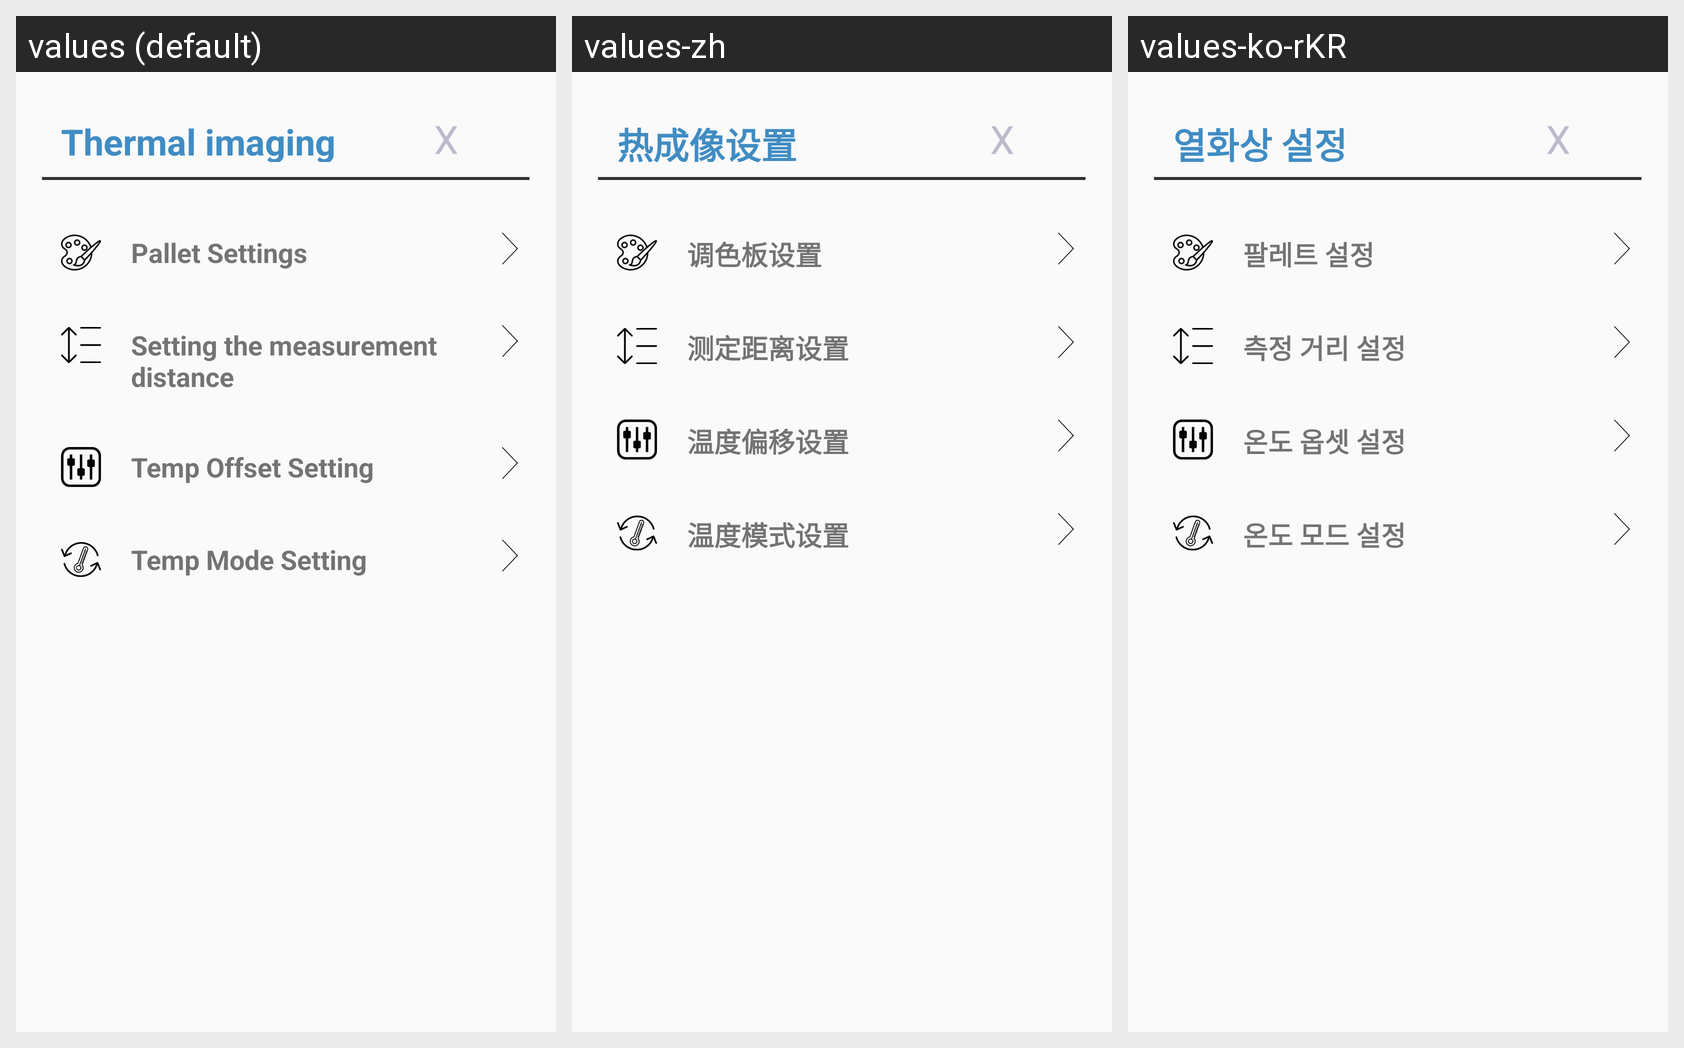

Strings drawn on this Android screen and how each of the app's shown locales translates them:
Android screen res/layout/fragment_set_cam2.xml rendered under 3 locales, left to right: values (default), values-zh, values-ko-rKR. Device: Nexus 5 (rendered at 1080×1920; each locale shown at half size, 540×960, under a caption strip naming it); theme Theme.AppCompat.Light.NoActionBar.FullScreen.
Strings drawn on this screen, with the default value and each locale's value (text and hints the layout hard-codes, and strings that could not be matched under every locale, appear in the picture but are not listed):

Thermal_imaging_settings
  values: Thermal imaging settings
  values-zh: 热成像设置
  values-ko-rKR: 열화상 설정

Pallet_Settings
  values: Pallet Settings
  values-zh: 调色板设置
  values-ko-rKR: 팔레트 설정

Setting_the_measurement_distance
  values: Setting the measurement distance
  values-zh: 测定距离设置
  values-ko-rKR: 측정 거리 설정

Temp_Offset_Setting
  values: Temp Offset Setting
  values-zh: 温度偏移设置
  values-ko-rKR: 온도 옵셋 설정

Temp_Mode_Setting
  values: Temp Mode Setting
  values-zh: 温度模式设置
  values-ko-rKR: 온도 모드 설정
